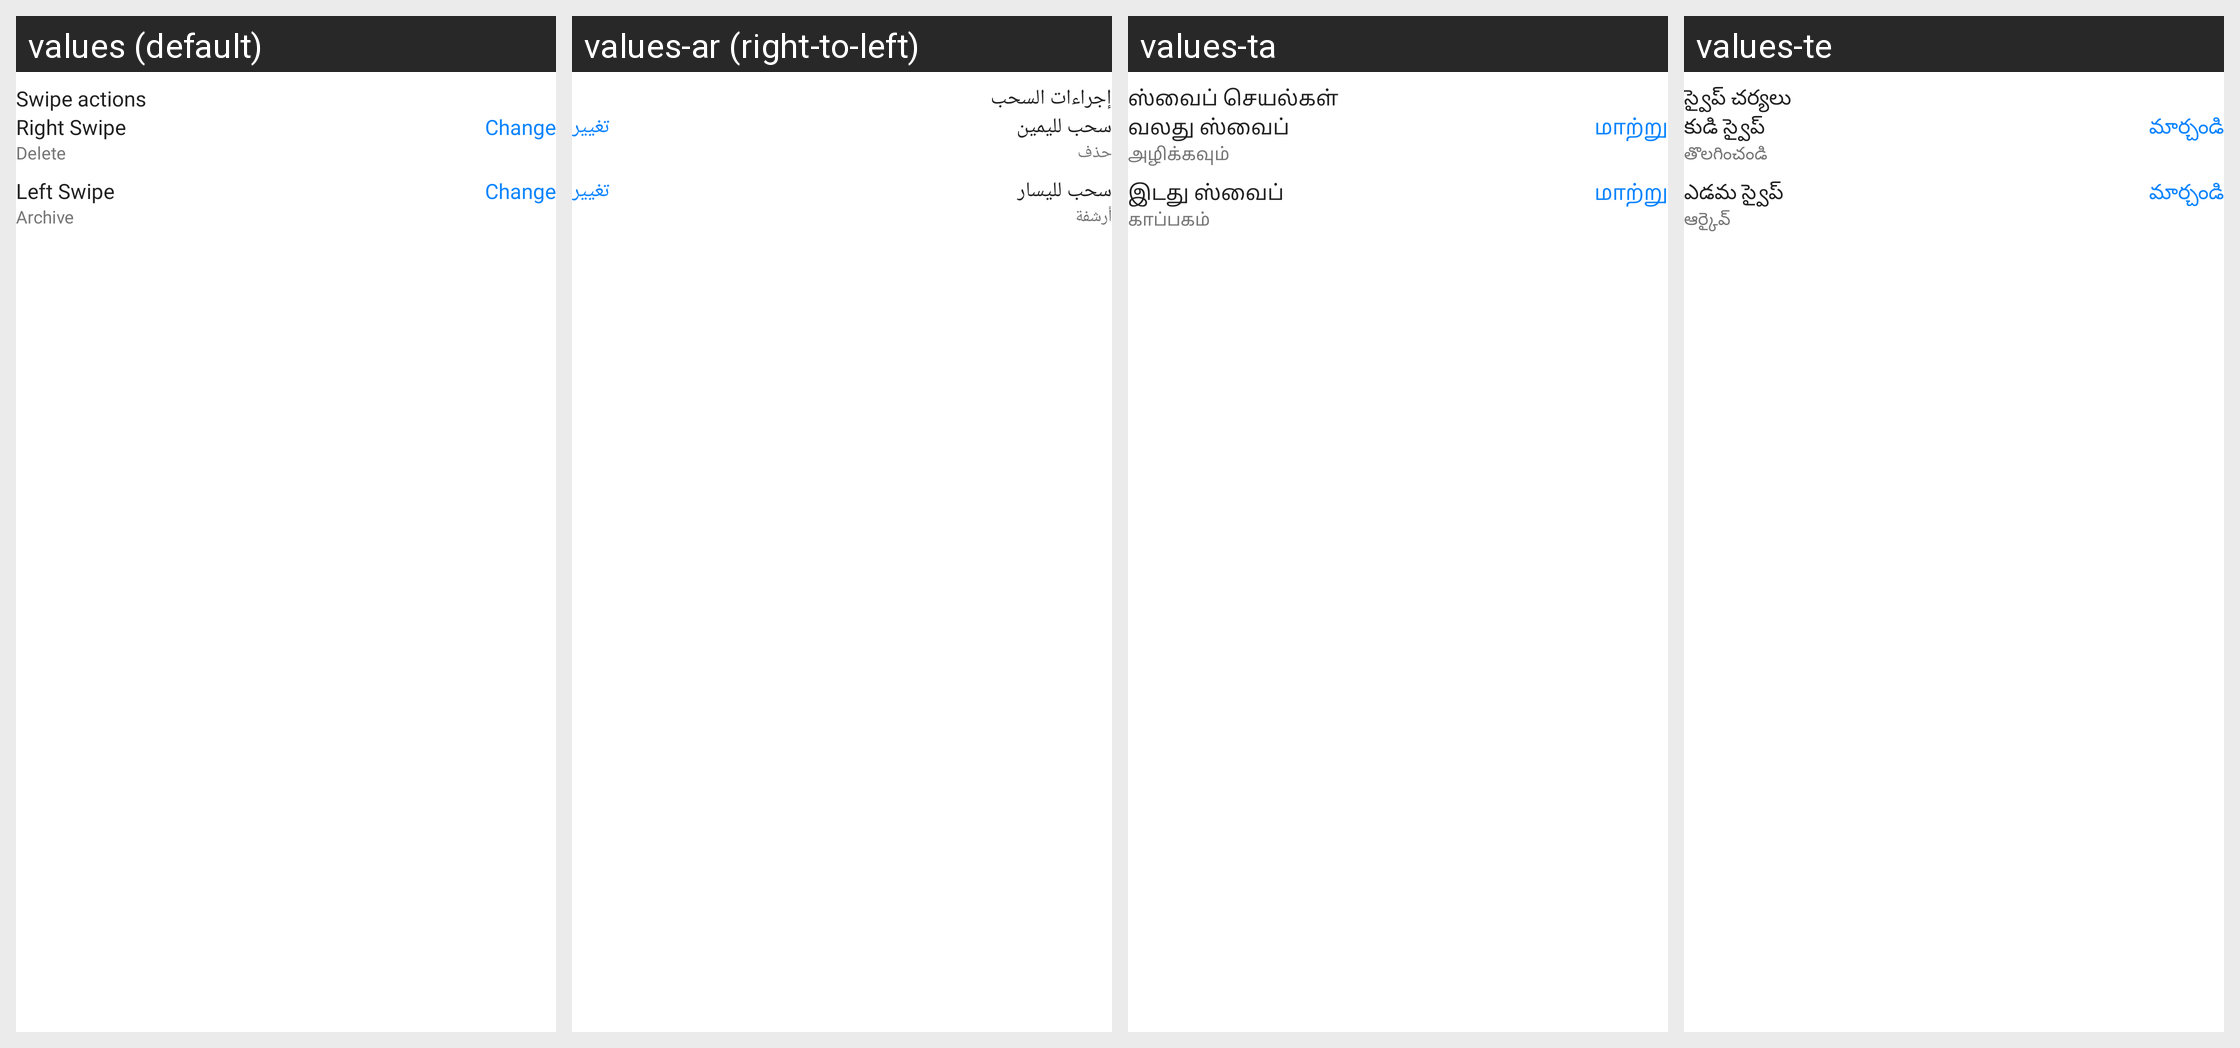

Strings drawn on this Android screen and how each of the app's shown locales translates them:
Android screen res/layout/activity_swipe_actions.xml rendered under 4 locales, left to right: values (default), values-ar (right-to-left), values-ta, values-te. Device: Nexus 5 (rendered at 1080×1920; each locale shown at half size, 540×960, under a caption strip naming it); theme Theme.CustomTheme.
Other locales in the repository, not shown: values-da, values-de, values-es, values-et, values-fi, values-fr, values-hi, values-id, values-it, values-ja, values-ko, values-nl, values-no, values-pt, values-ru, values-sv, values-sw, values-tl, values-tr, values-vi, values-zh.
Strings drawn on this screen, with the default value and each locale's value (text and hints the layout hard-codes, and strings that could not be matched under every locale, appear in the picture but are not listed):

swipe_actions
  values: Swipe actions
  values-ar: إجراءات السحب
  values-ta: ஸ்வைப் செயல்கள்
  values-te: స్వైప్ చర్యలు

right_swipe
  values: Right Swipe
  values-ar: سحب لليمين
  values-ta: வலது ஸ்வைப்
  values-te: కుడి స్వైప్

change
  values: Change
  values-ar: تغيير
  values-ta: மாற்று
  values-te: మార్చండి

delete
  values: Delete
  values-ar: حذف
  values-ta: அழிக்கவும்
  values-te: తొలగించండి

left_swipe
  values: Left Swipe
  values-ar: سحب لليسار
  values-ta: இடது ஸ்வைப்
  values-te: ఎడమ స్వైప్

archive
  values: Archive
  values-ar: أرشفة
  values-ta: காப்பகம்
  values-te: ఆర్కైవ్
